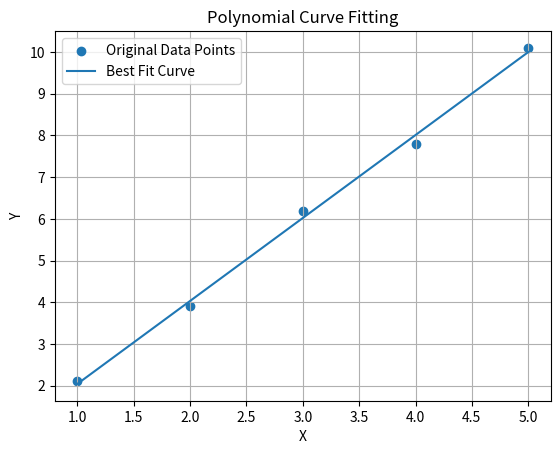

Python code for this plot:

import numpy as np
import matplotlib.pyplot as plt

def curve_fitting(x, y, degree=1):
    # Calculate polynomial coefficients
    coefficients = np.polyfit(x, y, degree)

    # Create polynomial equation
    curve = np.poly1d(coefficients)

    # Generate points for plotting
    x_new = np.linspace(x[0], x[-1], 100)
    y_new = curve(x_new)

    # Display equation
    print("Best Fit Equation:")
    print(curve)

    # Display fitted values
    print("\nFitted Values:")

    for i in range(len(x_new)):
        print("x =", round(x_new[i], 2),
              "y =", round(y_new[i], 4))

    # Plot original points and fitted curve
    plt.scatter(x, y, label="Original Data Points")
    plt.plot(x_new, y_new, label="Best Fit Curve")

    plt.xlabel("X")
    plt.ylabel("Y")
    plt.title("Polynomial Curve Fitting")
    plt.legend()
    plt.grid()
    plt.show()

    return curve


# Given data points
x = np.array([1, 2, 3, 4, 5])
y = np.array([2.1, 3.9, 6.2, 7.8, 10.1])

# Perform curve fitting
curve = curve_fitting(x, y, degree=1)
